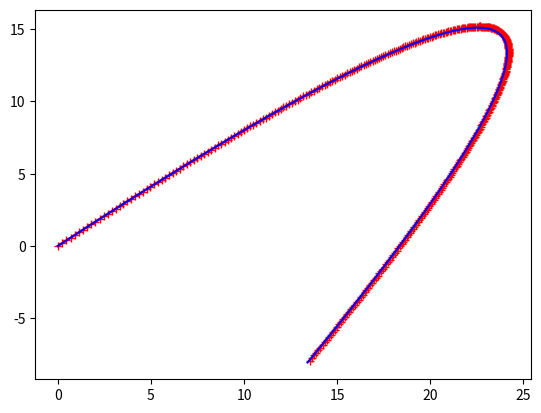

This figure's Python source:
import numpy as np
import matplotlib.pyplot as plt

m  = 0.5           # banana mass, kg
mu = 0.1           # kg/s (linear drag coefficient)

g = np.array([0, -9.81]) # gravity, m/s^2
w = np.array([-40, 0])   # wind,    m/s

speed = 30.0  # initial speed (m/s)
theta = 40.0  # launch angle in degrees
v0 = np.array([speed * np.cos(theta * np.pi/180.0),
               speed * np.sin(theta * np.pi/180.0) ])
x0 = np.array([0., 0.])

x = np.copy(x0)
v = np.copy(v0)
dt = 0.01

X = [x[0]]
Y = [x[1]]
T = [0]
E = [m/2*np.dot(v, v)]

GTX = [x[0]]
GTY = [x[1]]

for _ in range(400):
    x += dt * v
    v += dt * (-mu / m*(v - w) + g)

#    E.append(x[1] + np.dot(v,v))

    T.append(T[-1]+dt)
    X.append(x[0])
    Y.append(x[1])

    t = T[-1]
    gtv = w + m/mu*g + (v0 - w - m/mu*g)*np.exp(-t*mu/m)
    gtx = x0 + t*(w + m/mu*g) + m/mu*(v0 - w - m/mu*g)*(1-np.exp(-t*mu/m))
    E.append(-m*np.dot(g, gtx - x0) + m/2*np.dot(gtv,gtv))
    GTX.append(gtx[0])
    GTY.append(gtx[1])


print(v0)
plt.plot(X, Y, 'r-+')
plt.plot(GTX, GTY, 'b')
plt.show()

#plt.plot(E)
#plt.show()
